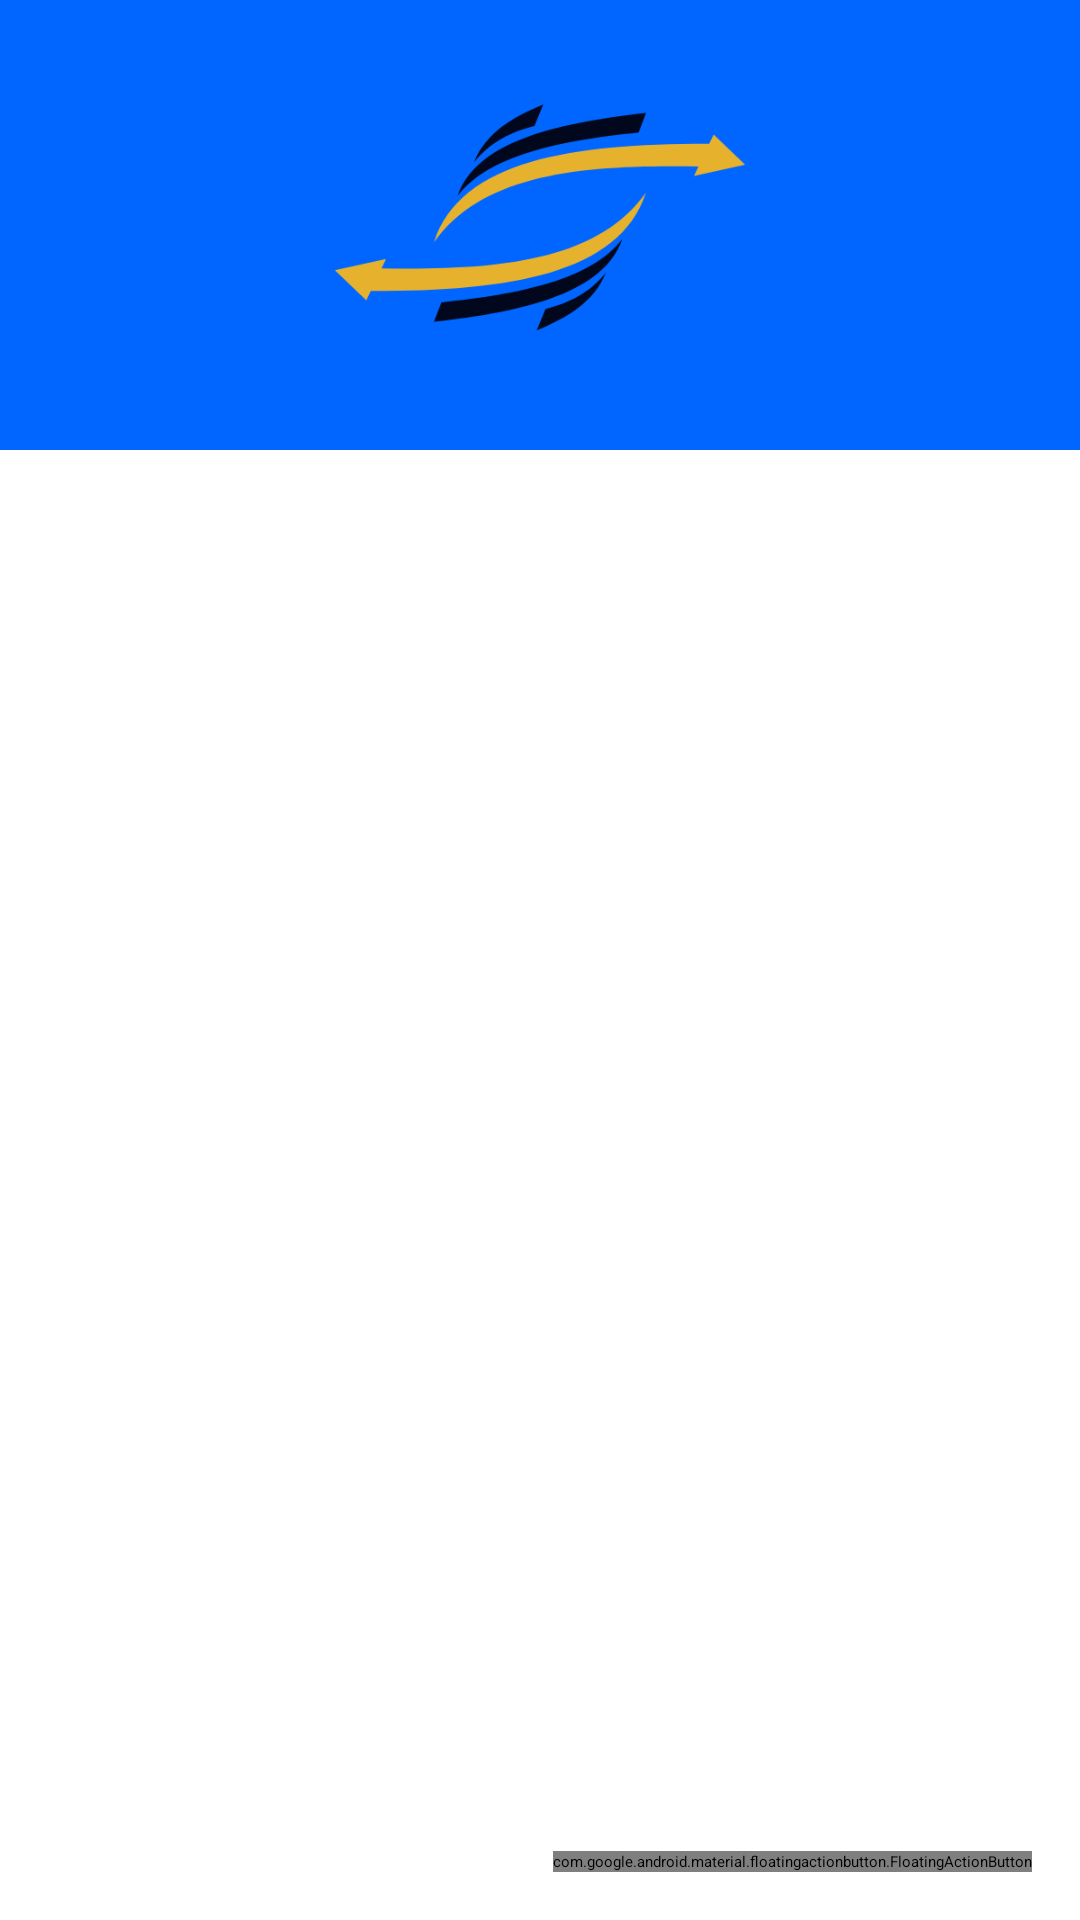

The Android layout XML behind this screen, and the referenced resources:
<!-- AndroidManifest.xml: activity theme Theme.App.Starting -->
<!-- res/layout/activity_main.xml -->
<?xml version="1.0" encoding="utf-8"?>
<RelativeLayout xmlns:android="http://schemas.android.com/apk/res/android"
    xmlns:app="http://schemas.android.com/apk/res-auto"
    xmlns:tools="http://schemas.android.com/tools"
    android:id="@+id/main"
    android:layout_width="match_parent"
    android:layout_height="match_parent"
    android:background="@color/white"
    tools:context=".MainActivity">



    <com.google.android.material.floatingactionbutton.FloatingActionButton
        android:id="@+id/fab"
        android:layout_width="wrap_content"
        android:layout_height="wrap_content"
        android:layout_alignParentEnd="true"
        android:layout_alignParentBottom="true"
        android:layout_marginEnd="16dp"
        android:layout_marginBottom="16dp"
        android:contentDescription="@string/app_name"
        android:src="@drawable/baseline_info_outline_24"
        app:backgroundTint="@color/blue"
        app:fabSize="mini"
        app:tint="@android:color/white"
        />


    <LinearLayout
        android:layout_width="match_parent"
        android:layout_height="match_parent"
        android:orientation="vertical" >


    <LinearLayout
        android:layout_width="match_parent"
        android:layout_height="150dp"
        android:orientation="vertical"
        android:layout_gravity="center"
        android:background="@color/blue"
        >

        <ImageView
            android:layout_width="match_parent"
            android:layout_height="match_parent"
            android:src="@drawable/logo"/>
    </LinearLayout>

        <androidx.recyclerview.widget.RecyclerView
            android:id="@+id/recycler_view"
            android:layout_width="match_parent"
            android:layout_height="match_parent"
            android:scrollbars="vertical" />


    </LinearLayout>

</RelativeLayout>
<!-- resources referenced by this layout -->
<resources>
  <color name="blue">#0066FF</color>
  <color name="white">#FFFFFFFF</color>
  <!-- drawable logo: png bitmap (drawable, 18968 bytes) -->
  <string name="app_name">Converter</string>
  <style name="Theme.App.Starting" parent="Theme.SplashScreen">
          <item name="windowSplashScreenBackground">@color/white</item>
          <item name="windowSplashScreenAnimatedIcon">@drawable/logo</item>
          <item name="postSplashScreenTheme">@style/AppTheme</item>
      </style>
  <style name="AppTheme" parent="Theme.MaterialComponents.DayNight.NoActionBar">
          <item name="colorPrimary">@color/blue</item>
          <item name="colorPrimaryVariant">@color/red</item>
          <item name="colorOnPrimary">@color/white</item>
          <item name="colorSecondary">@color/grey</item>
          <item name="colorOnSecondary">@color/black</item>
          <item name="android:statusBarColor">@color/blue</item>
      </style>
  <color name="red">#FF0000</color>
  <color name="grey">#EBEBEB</color>
  <color name="black">#FF000000</color>
</resources>
